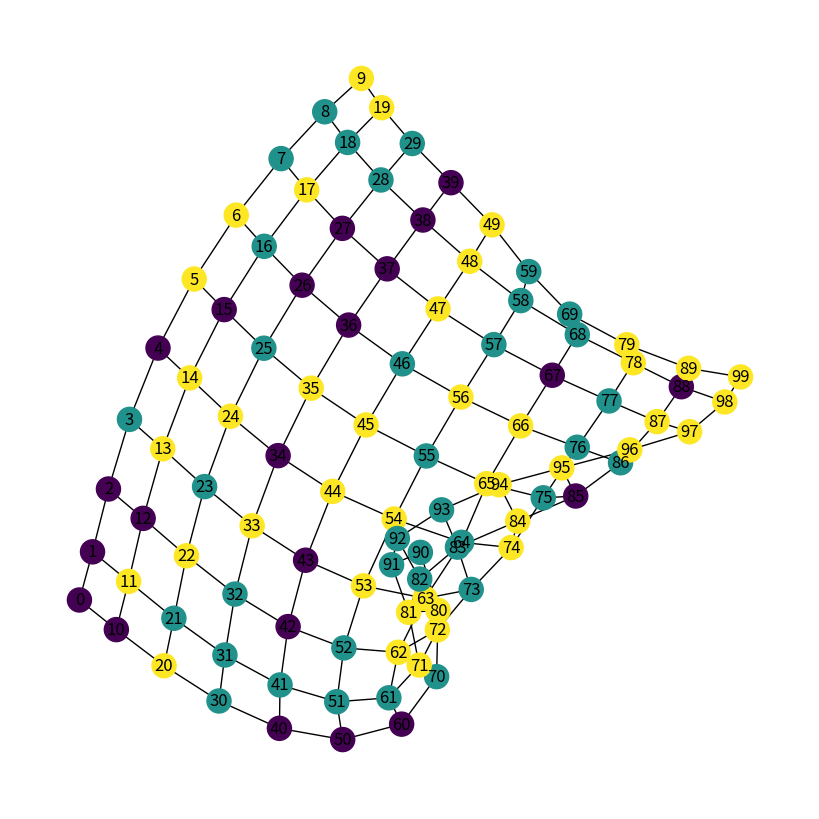
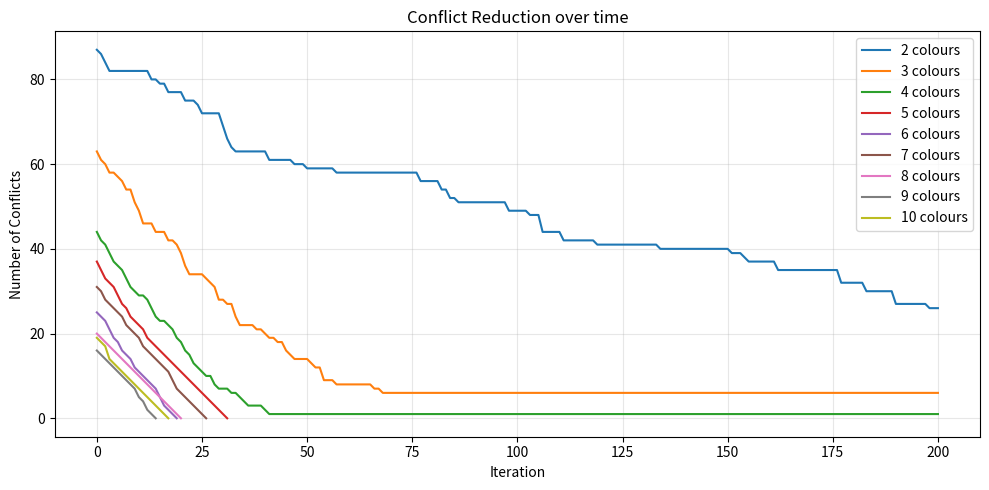

These charts were generated, in order, by the following Python code:
import networkx as nx
import matplotlib.pyplot as plt
import random
from collections import defaultdict

opts = {"with_labels": True, "node_size": 300}


def generate_grid_graph(rows, cols, neighbourhood="von_neumann"):
    G = nx.grid_2d_graph(rows, cols)
    print("Number of Nodes: ", G.order())
    print("Number of Edges: ", G.size())
    return nx.convert_node_labels_to_integers(G)


def initialise_colours(G, num_colours):
    return {node: random.randint(0, num_colours - 1) for node in G.nodes()}


def count_conflicts(G, colouring):
    conflicts = 0
    # for each edge in graph, if the 2 nodes are same colour, then conflict
    for u, v in G.edges():
        if colouring[u] == colouring[v]:
            conflicts += 1

    return conflicts


def list_conflicted_nodes(G, colouring):
    conflicted_nodes = set()
    for u, v in G.edges():
        if colouring[u] == colouring[v]:
            conflicted_nodes.add(u)
            conflicted_nodes.add(v)

    return conflicted_nodes


def update_node(G, node, colouring, num_colours):
    neighbour_colours = (colouring[neighbour] for neighbour in G.neighbors(node))
    colour_counts = defaultdict(int)
    for colour in neighbour_colours:
        colour_counts[colour] += 1
    best_colour = min(range(num_colours), key=lambda c: colour_counts.get(c, 0))
    colouring[node] = best_colour

    return colouring


def run_simulation(G, num_colours, max_iterations):
    colouring = initialise_colours(G, num_colours)
    conflict_history = [count_conflicts(G, colouring)]
    for iteration in range(max_iterations):
        conflicted_nodes = list_conflicted_nodes(G, colouring)
        if not conflicted_nodes:
            print(f"Solution found in {iteration} iterations")
            break
        node_to_update = random.choice(list(conflicted_nodes))
        colouring = update_node(G, node_to_update, colouring, num_colours)
        conflict_history.append(count_conflicts(G, colouring))

    print(f"Iteration {iteration}: Conflicts = {conflict_history[-1]}")

    return colouring, conflict_history


def run_perturbation_simulation(G, num_colours, num_perturbations, max_iterations):
    colouring, conflict_history = run_simulation(G, num_colours, max_iterations)

    if conflict_history[-1] != 0:
        print("Baseline did not solve, skipping perturbation test")
        return None

    # change the colour of k random nodes
    num_nodes_perturbed = random.sample(list(G.nodes()), num_perturbations)
    for node in num_nodes_perturbed:
        current = colouring[node]
        other_colours = [c for c in range(num_colours) if c != current]
        colouring[node] = random.choice(other_colours)

    conflicts_after_perturbation = count_conflicts(G, colouring)

    recovery_history, _ = run_simulation_from_state(G, colouring, num_colours, max_iterations)
    recovered = recovery_history[-1] == 0

    print("initial conflicts: ", conflict_history[-1])
    print("conflicts after perturbation: ", conflicts_after_perturbation)
    print("recovered: ", recovered)
    print("recovery steps: ", len(recovery_history) - 1)

    results = {
        "initial_conflicts": conflict_history[-1],
        "conflicts_after_perturbation": conflicts_after_perturbation,
        "recovered": recovered,
        "recovery_history": recovery_history
    }

    return results


def run_simulation_from_state(G, initial_colouring, num_colours, max_iterations):
    colouring = dict(initial_colouring)  # make a copy to avoid modifying the original
    nodes = list(G.nodes())
    conflict_history = [count_conflicts(G, colouring)]

    for _ in range(max_iterations):
        conflicted_nodes = [n for n in nodes if any(colouring[n] == colouring[neighbour] for neighbour in G.neighbors(n))]
        if not conflicted_nodes:
            break
        node = random.choice(conflicted_nodes)
        neighbour_colours = [colouring[neighbour] for neighbour in G.neighbors(node)]
        colour_counts = [neighbour_colours.count(c) for c in range(num_colours)]
        min_count = min(colour_counts)
        best_colours = [c for c, cnt in enumerate(colour_counts) if cnt == min_count]
        colouring[node] = random.choice(best_colours)
        conflict_history.append(count_conflicts(G, colouring))

    return conflict_history, colouring


def plot_colouring(G, colouring):
    color_map = [colour for node, colour in sorted(colouring.items())]
    #color_map = [palette[colour] for node, colour in sorted(colouring.items())]
    plt.figure(figsize=(8, 8))
    nx.draw(G, **opts, node_color=color_map)
    plt.show()


def plot_conflicts(G, num_colours, max_iterations):
    plt.figure(figsize=(10, 5))
    for colours in num_colours:
        _, conflict_history = run_simulation(G, colours, max_iterations)
        plt.plot(conflict_history, label=f"{colours} colours")

    plt.xlabel("Iteration")
    plt.ylabel("Number of Conflicts")
    plt.title("Conflict Reduction over time")
    plt.legend()
    plt.grid(True, alpha=0.3)
    plt.tight_layout()
    plt.show()


if __name__ == "__main__":
    random.seed(2)
    G = generate_grid_graph(10, 10)
    num_colours = 3
    #palette = ["lightblue", "green", "yellow", "orange", "pink"]
    colouring = initialise_colours(G, num_colours)
    print("Initial colouring:", colouring)
    print("Initial conflicts:", count_conflicts(G, colouring))
    plot_colouring(G, colouring)
    run_simulation(G, num_colours, max_iterations=200)
    run_perturbation_simulation(G, num_colours, num_perturbations=5, max_iterations=1000)
    #run_simulation_from_state(G, colouring, num_colours, max_iterations=500)

    plot_conflicts(G, num_colours=[2, 3, 4, 5, 6, 7, 8, 9, 10], max_iterations=200)
